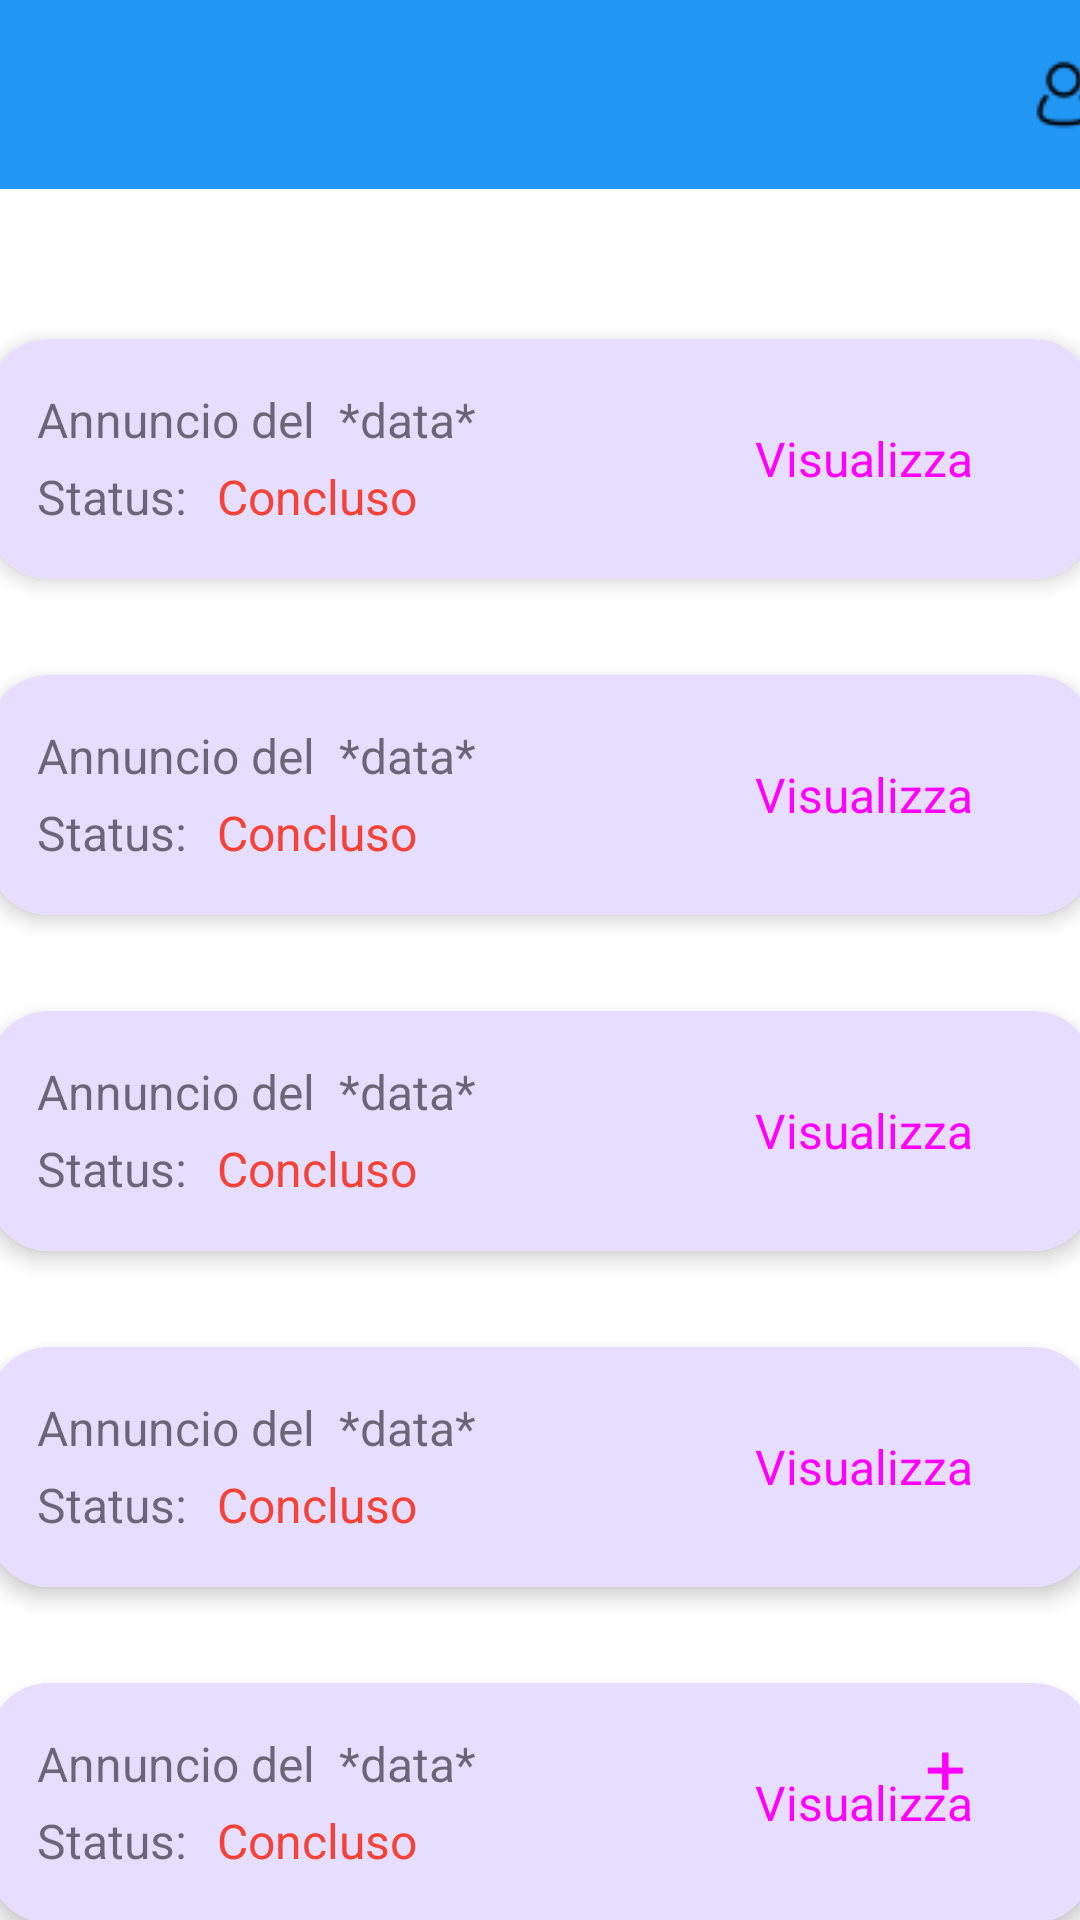

Here is an Android app screen rendered from its layout file. Give the layout XML and the strings, colors and styles it references.
<!-- AndroidManifest.xml: application theme Theme.Helloworld -->
<!-- res/layout/home.xml -->
<?xml version="1.0" encoding="utf-8"?>
<androidx.constraintlayout.widget.ConstraintLayout xmlns:android="http://schemas.android.com/apk/res/android"
    xmlns:app="http://schemas.android.com/apk/res-auto"
    xmlns:tools="http://schemas.android.com/tools"
    android:layout_width="match_parent"
    android:layout_height="match_parent"
    android:background="@color/white">

    <androidx.appcompat.widget.Toolbar
        android:id="@+id/toolbar"
        android:layout_width="413dp"
        android:layout_height="63dp"
        android:background="#FD2196F3"
        android:minHeight="?attr/actionBarSize"
        android:theme="?attr/actionBarTheme"
        app:layout_constraintEnd_toEndOf="parent"
        app:layout_constraintStart_toStartOf="parent"
        app:layout_constraintTop_toTopOf="parent" />

    <Spinner
        android:id="@+id/spinner"
        android:layout_width="56dp"
        android:layout_height="54dp"
        android:layout_marginStart="16dp"
        android:layout_marginTop="4dp"
        android:background="@drawable/icons8_menu_rounded_30"
        android:backgroundTint="@color/black"
        android:contentDescription="menu"
        android:entries="@array/vociUtente"
        android:popupBackground="@color/material_dynamic_primary60"
        android:spinnerMode="dropdown"
        android:visibility="visible"
        app:layout_constraintStart_toStartOf="parent"
        app:layout_constraintTop_toTopOf="parent"
        tools:visibility="visible" />

    <ImageButton
        android:id="@+id/imageButton5"
        android:layout_width="64dp"
        android:layout_height="55dp"
        android:layout_marginTop="4dp"
        android:backgroundTint="#00FFFFFF"
        android:contentDescription="usericon"
        app:layout_constraintEnd_toEndOf="@+id/toolbar"
        app:layout_constraintTop_toTopOf="parent"
        app:srcCompat="@drawable/icons8_user_24" />

    <TextView
        android:id="@+id/textView25"
        android:layout_width="wrap_content"
        android:layout_height="wrap_content"
        android:layout_marginStart="104dp"
        android:layout_marginTop="39dp"
        android:layout_marginEnd="104dp"
        android:text="I tuoi annunci"
        android:textAppearance="@style/TextAppearance.AppCompat.Body1"
        android:textSize="34sp"
        app:layout_constraintEnd_toEndOf="parent"
        app:layout_constraintStart_toStartOf="parent"
        app:layout_constraintTop_toBottomOf="@+id/toolbar" />

    <ScrollView
        android:id="@+id/scrollView2"
        android:layout_width="400dp"
        android:layout_height="543dp"
        android:measureAllChildren="false"
        app:layout_constraintBottom_toBottomOf="parent"
        app:layout_constraintEnd_toEndOf="parent"
        app:layout_constraintStart_toStartOf="parent">

        <LinearLayout
            android:layout_width="match_parent"
            android:layout_height="wrap_content"
            android:orientation="vertical">

            <androidx.cardview.widget.CardView
                android:layout_width="match_parent"
                android:layout_height="80dp"
                android:layout_gravity="center"
                android:layout_margin="16dp"
                app:cardCornerRadius="20dp"
                app:cardElevation="4dp">

                <include layout="@layout/annuncio_card" />

            </androidx.cardview.widget.CardView>

            <androidx.cardview.widget.CardView
                android:layout_width="match_parent"
                android:layout_height="80dp"
                android:layout_gravity="center"
                android:layout_margin="16dp"
                app:cardCornerRadius="20dp"
                app:cardElevation="4dp">

                <include layout="@layout/annuncio_card" />

            </androidx.cardview.widget.CardView>

            <androidx.cardview.widget.CardView
                android:layout_width="match_parent"
                android:layout_height="80dp"
                android:layout_gravity="center"
                android:layout_margin="16dp"
                app:cardCornerRadius="20dp"
                app:cardElevation="4dp">

                <include layout="@layout/annuncio_card" />

            </androidx.cardview.widget.CardView>

            <androidx.cardview.widget.CardView
                android:layout_width="match_parent"
                android:layout_height="80dp"
                android:layout_gravity="center"
                android:layout_margin="16dp"
                app:cardCornerRadius="20dp"
                app:cardElevation="4dp">

                <include layout="@layout/annuncio_card" />

            </androidx.cardview.widget.CardView>

            <androidx.cardview.widget.CardView
                android:layout_width="match_parent"
                android:layout_height="80dp"
                android:layout_gravity="center"
                android:layout_margin="16dp"
                app:cardCornerRadius="20dp"
                app:cardElevation="4dp">

                <include layout="@layout/annuncio_card" />

            </androidx.cardview.widget.CardView>

        </LinearLayout>
    </ScrollView>

    <Button
        android:id="@+id/btn2"
        style="@style/Widget.Material3.Button"
        android:layout_width="60dp"
        android:layout_height="72dp"
        android:layout_marginEnd="15dp"
        android:layout_marginBottom="15dp"
        android:backgroundTint="@android:color/holo_green_light"
        android:text="+"
        android:textSize="24sp"
        app:layout_constraintBottom_toBottomOf="parent"
        app:layout_constraintEnd_toEndOf="parent" />

</androidx.constraintlayout.widget.ConstraintLayout>
<!-- res/layout/annuncio_card.xml (included above) -->
<?xml version="1.0" encoding="utf-8"?>
<androidx.constraintlayout.widget.ConstraintLayout xmlns:android="http://schemas.android.com/apk/res/android"
    xmlns:app="http://schemas.android.com/apk/res-auto"
    xmlns:tools="http://schemas.android.com/tools"
    android:layout_width="match_parent"
    android:layout_height="match_parent"
    android:background="@color/material_dynamic_tertiary90">

    <Button
        android:id="@+id/btn"
        style="@style/Widget.Material3.Button"
        android:layout_width="wrap_content"
        android:layout_height="wrap_content"
        android:layout_marginTop="16dp"
        android:layout_marginEnd="16dp"
        android:backgroundTint="#03A9F4"
        android:text="Visualizza"
        android:textSize="16sp"
        app:layout_constraintEnd_toEndOf="parent"
        app:layout_constraintTop_toTopOf="parent" />

    <TextView
        android:id="@+id/textView26"
        android:layout_width="wrap_content"
        android:layout_height="wrap_content"
        android:layout_margin="16dp"
        android:layout_marginStart="16dp"
        android:layout_marginTop="16dp"
        android:text="Annuncio del"
        android:textSize="16sp"
        app:layout_constraintStart_toStartOf="parent"
        app:layout_constraintTop_toTopOf="parent" />

    <TextView
        android:id="@+id/textView27"
        android:layout_width="wrap_content"
        android:layout_height="wrap_content"
        android:layout_marginStart="8dp"
        android:layout_marginTop="16dp"
        android:text="*data*"
        android:textSize="16sp"
        app:layout_constraintStart_toEndOf="@+id/textView26"
        app:layout_constraintTop_toTopOf="parent" />

    <TextView
        android:id="@+id/textView31"
        android:layout_width="wrap_content"
        android:layout_height="wrap_content"
        android:layout_marginStart="16dp"
        android:layout_marginTop="4dp"
        android:text="Status: "
        android:textSize="16sp"
        app:layout_constraintStart_toStartOf="parent"
        app:layout_constraintTop_toBottomOf="@+id/textView26" />

    <TextView
        android:id="@+id/textView32"
        android:layout_width="wrap_content"
        android:layout_height="wrap_content"
        android:layout_marginStart="6dp"
        android:layout_marginTop="4dp"
        android:text="Concluso"
        android:textColor="#F44336"
        android:textSize="16sp"
        app:layout_constraintStart_toEndOf="@+id/textView31"
        app:layout_constraintTop_toBottomOf="@+id/textView26" />
</androidx.constraintlayout.widget.ConstraintLayout>
<!-- resources referenced by this layout -->
<resources>
  <string-array name="vociUtente">
          <item />
          <item>I miei annunci</item>
          <item>Esperti vicini a te</item>
          <item>Account Esperto</item>
      </string-array>
  <!-- drawable icons8_user_24: png bitmap (drawable, 429 bytes) -->
  <style name="Theme.Helloworld" parent="Theme.MaterialComponents.DayNight.NoActionBar">
          
          <item name="colorPrimary">@color/purple_500</item>
          <item name="colorPrimaryVariant">@color/purple_700</item>
          <item name="colorOnPrimary">@color/white</item>
          
          <item name="colorSecondary">@color/teal_200</item>
          <item name="colorSecondaryVariant">@color/teal_700</item>
          <item name="colorOnSecondary">@color/black</item>
          
          <item name="android:statusBarColor">#00FFFFFF</item>
          
  
      </style>
  <!-- not gathered from this repository: default colours our renderer supplied (Android Studio template values) -->
  <color name="purple_500">#FF6200EE</color>
  <color name="purple_700">#FF3700B3</color>
  <color name="teal_200">#FF03DAC5</color>
  <color name="teal_700">#FF018786</color>
  <color name="black">#FF000000</color>
  <color name="white">#FFFFFFFF</color>
</resources>
